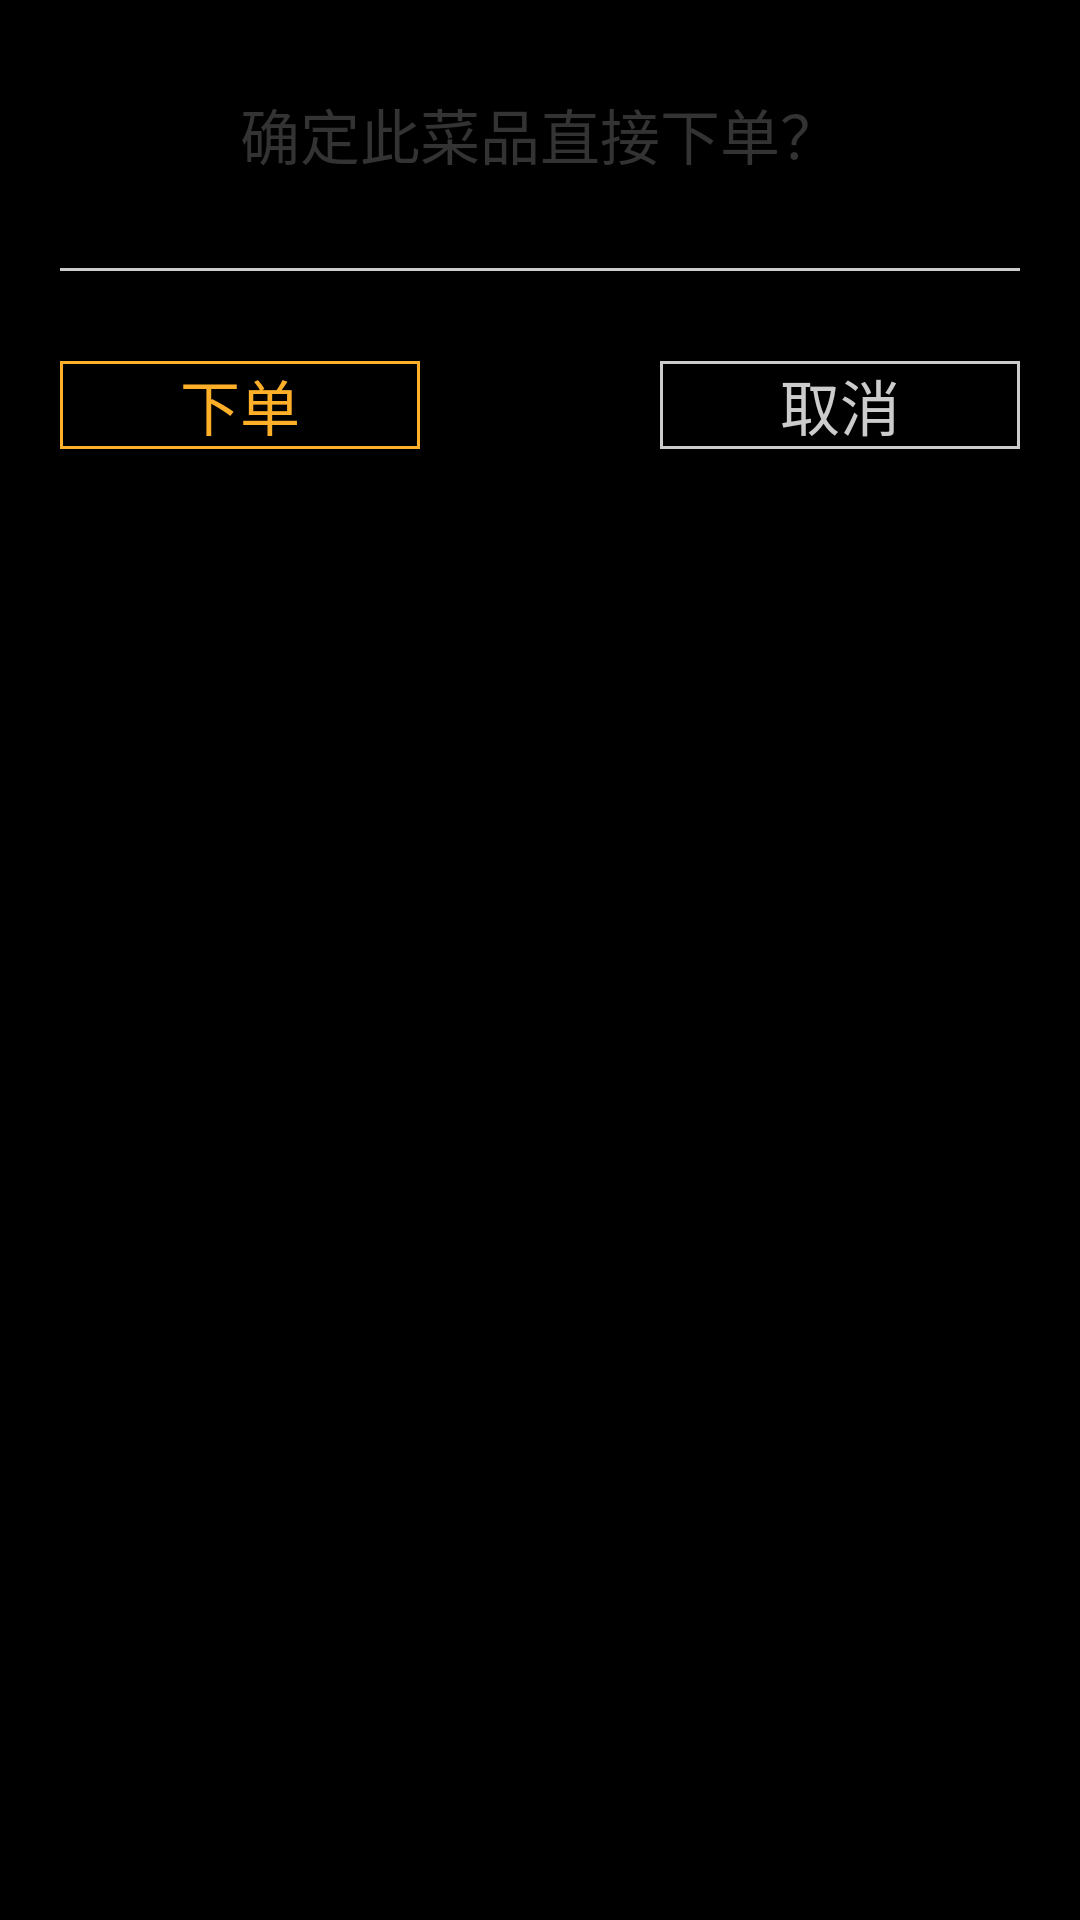

The Android layout XML behind this screen, and the referenced resources:
<!-- AndroidManifest.xml: application theme AppTheme -->
<!-- res/layout/dialog_order_confirm.xml -->
<?xml version="1.0" encoding="utf-8"?>
<LinearLayout xmlns:android="http://schemas.android.com/apk/res/android"
    android:layout_width="match_parent"
    android:layout_height="match_parent"
    android:orientation="vertical">
    
    <TextView 
        android:layout_width="match_parent"
        android:layout_height="wrap_content"
        android:gravity="center"
        android:text="确定此菜品直接下单？"
        android:layout_marginTop="30dp"
        android:textSize="20sp"
        android:textColor="@color/tct_black"
        />
    <View 
        android:layout_marginLeft="20dp"
        android:layout_marginRight="20dp"
        android:layout_width="match_parent"
        android:layout_height="1dp"
        android:background="@color/tct_lightgray_text"
        android:layout_marginTop="30dp"
        />
    <RelativeLayout 
        android:layout_width="match_parent"
        android:layout_height="wrap_content"
        android:paddingLeft="20dp"
        android:paddingRight="20dp"
        android:paddingBottom="20dp"
        android:layout_marginTop="30dp"
        >
        <Button 
            android:id="@+id/ok"
            android:layout_width="wrap_content"
            android:layout_height="wrap_content"
            android:textSize="20sp"
            android:textColor="@color/tct_yellow"
            android:background="@drawable/rectangle_yellow"
            android:paddingLeft="40dp"
            android:paddingRight="40dp"
            android:text="下单"
            />
        <Button 
            android:id="@+id/cancel"
            android:layout_width="wrap_content"
            android:layout_height="wrap_content"
            android:layout_alignParentRight="true"
            android:textSize="20sp"
            android:textColor="@color/tct_lightgray_text"
            android:background="@drawable/rectangle_gray"
            android:paddingLeft="40dp"
            android:paddingRight="40dp"
            android:text="取消"
            />
    </RelativeLayout>


</LinearLayout>
<!-- resources referenced by this layout -->
<resources>
  <color name="tct_black">#333333</color>
  <color name="tct_lightgray_text">#cccccc</color>
  <color name="tct_yellow">#ffb028</color>
  <!-- drawable rectangle_gray (drawable) -->
  <?xml version="1.0" encoding="utf-8"?>
  <shape xmlns:android="http://schemas.android.com/apk/res/android" >
      
          <stroke
                  android:width="1dp"
                  android:color="@color/tct_lightgray_text" />
          
          <corners
                  android:topLeftRadius="0dip"
                  android:topRightRadius="0dip"
                  android:bottomLeftRadius="0dip"
                  android:bottomRightRadius="0dip" />
  </shape>
  <!-- drawable rectangle_yellow (drawable) -->
  <?xml version="1.0" encoding="utf-8"?>
  <shape xmlns:android="http://schemas.android.com/apk/res/android" >
      
          <stroke
                  android:width="1dp"
                  android:color="@color/tct_yellow" />
          
          <corners
                  android:topLeftRadius="0dip"
                  android:topRightRadius="0dip"
                  android:bottomLeftRadius="0dip"
                  android:bottomRightRadius="0dip" />
  </shape>
  <style name="AppTheme" parent="AppBaseTheme">
          
      </style>
  <style name="AppBaseTheme" parent="@android:style/Theme.NoTitleBar.Fullscreen">
          
      </style>
</resources>
